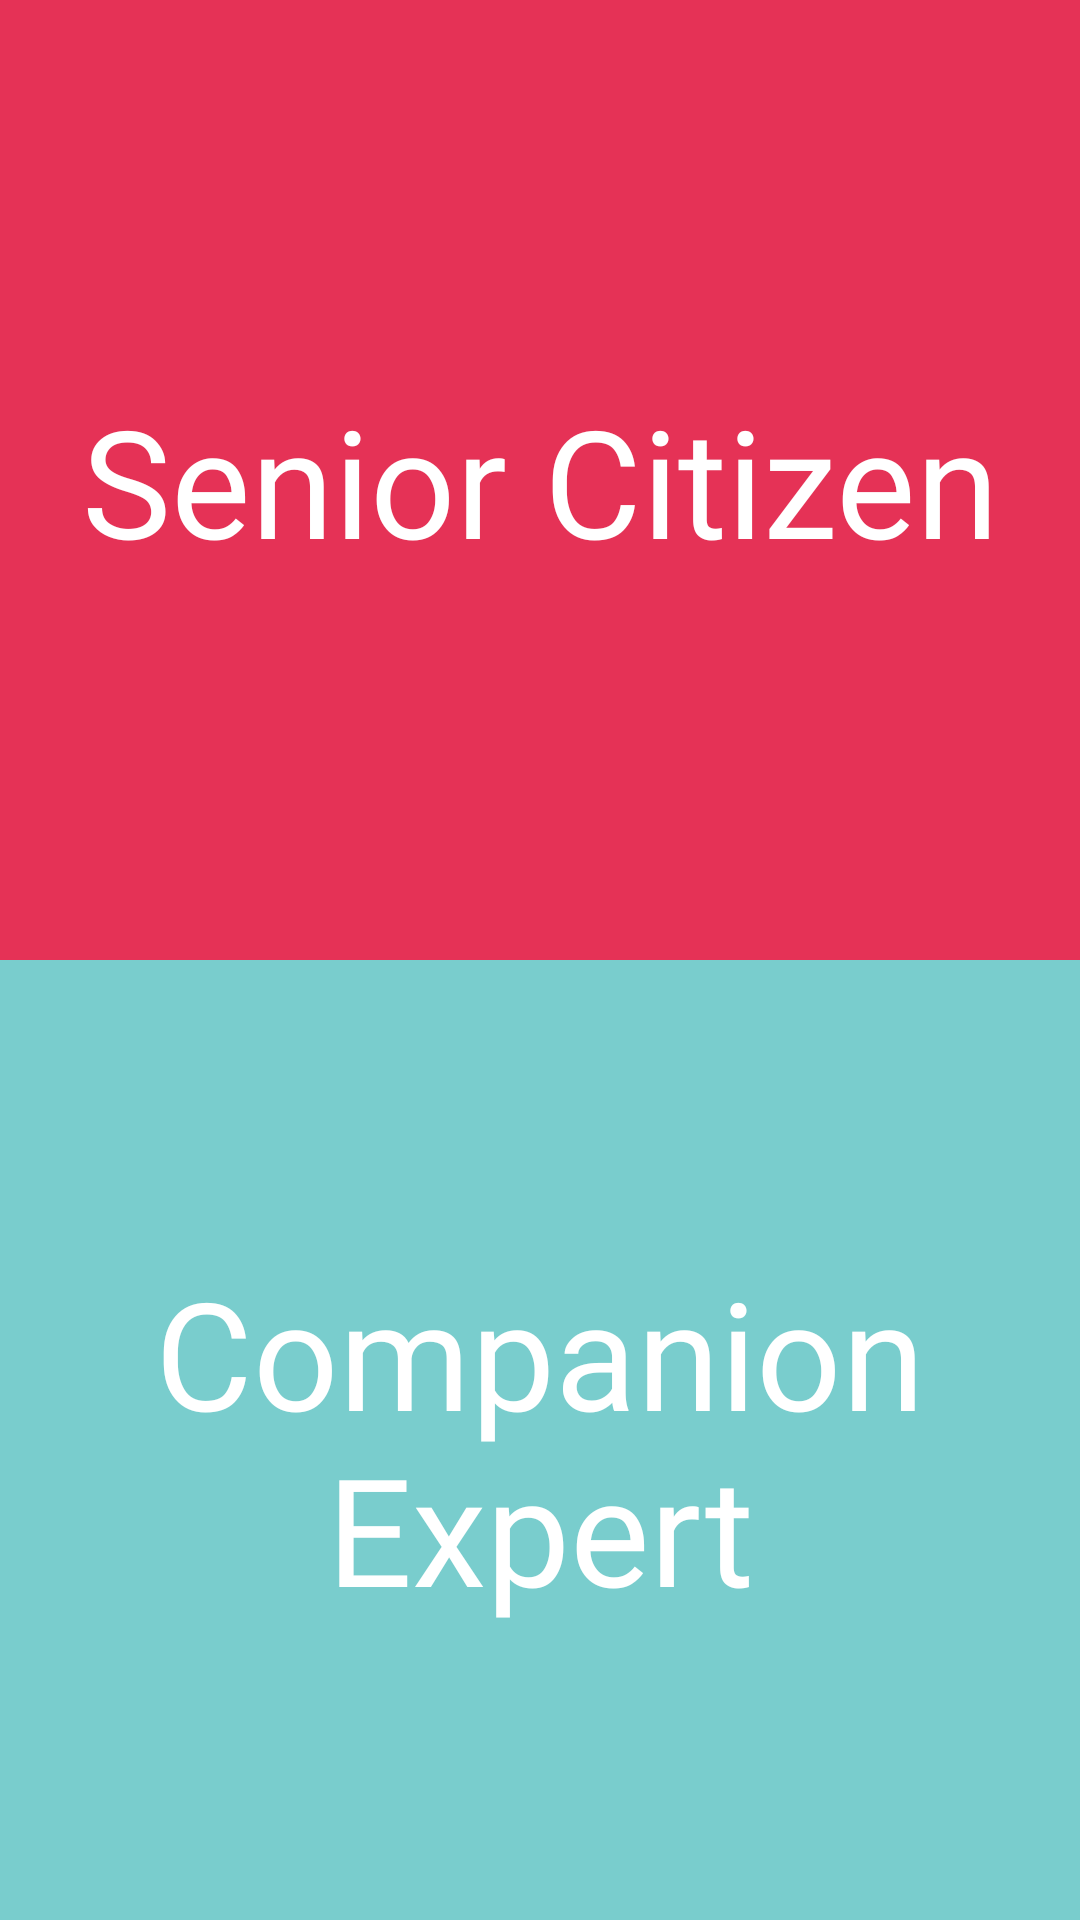

Produce the Android XML layout that renders to this screen, including the resource entries it uses.
<!-- AndroidManifest.xml: application theme AppTheme -->
<!-- res/layout/fragment_create_account_type.xml -->
<?xml version="1.0" encoding="utf-8"?>
<LinearLayout xmlns:android="http://schemas.android.com/apk/res/android"
    android:layout_width="match_parent"
    android:layout_height="match_parent"
    android:orientation="vertical">

    <RelativeLayout
        android:id="@+id/create_account_type_old"
        android:layout_width="match_parent"
        android:layout_height="0dp"
        android:layout_weight="1"
        android:background="#e53256">

        <TextView
            android:layout_width="match_parent"
            android:layout_height="match_parent"
            android:background="@android:color/transparent"
            android:fontFamily="@font/watermelon_font"
            android:gravity="center"
            android:padding="15dp"
            android:text="Senior Citizen"
            android:textColor="#ffffff"
            android:textSize="50sp" />


    </RelativeLayout>


    <RelativeLayout
        android:id="@+id/create_account_type_companion"
        android:layout_width="match_parent"
        android:layout_height="0dp"
        android:layout_weight="1"
        android:background="#79CDCD">

        <TextView
            android:layout_width="match_parent"
            android:layout_height="match_parent"
            android:background="@android:color/transparent"
            android:fontFamily="@font/watermelon_font"
            android:gravity="center"
            android:padding="15dp"
            android:text="Companion Expert"
            android:textColor="#ffffff"
            android:textSize="50sp" />
    </RelativeLayout>


</LinearLayout>
<!-- resources referenced by this layout -->
<resources>

</resources>
